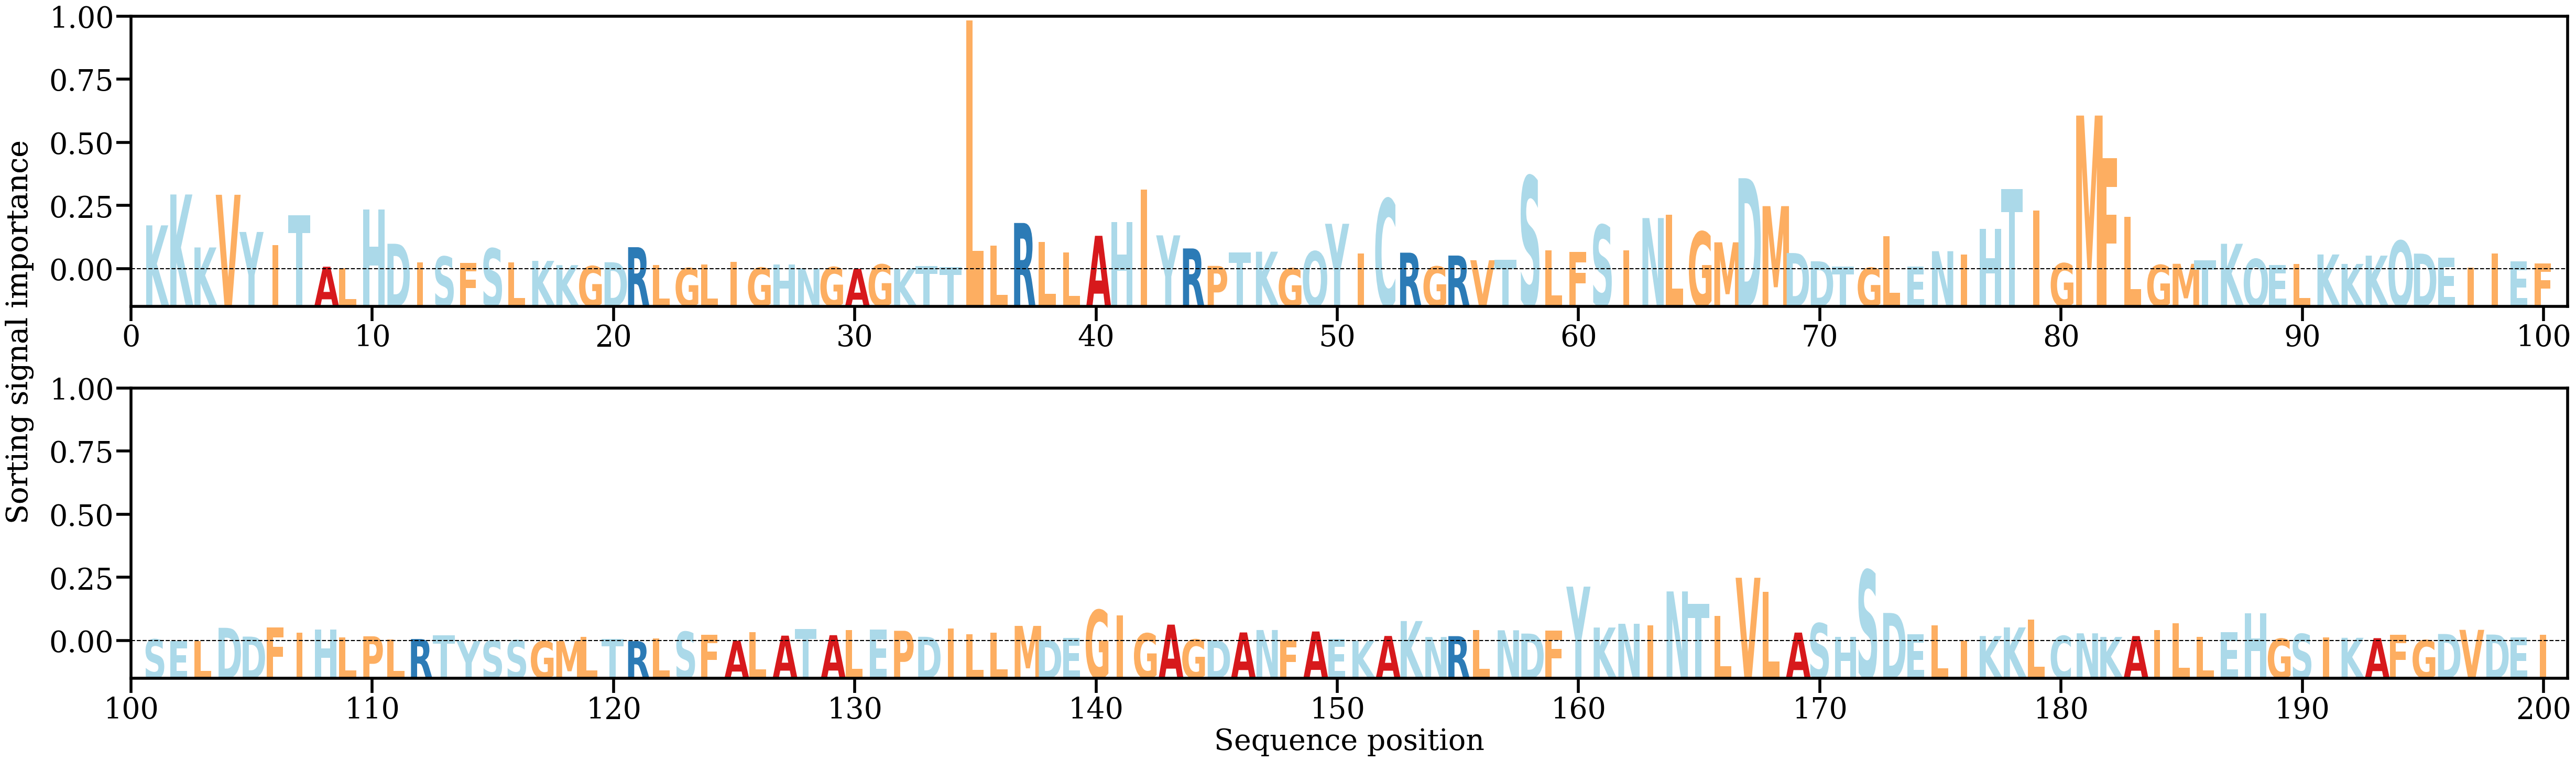

Data behind this chart, as committed beside it:
AA, Alpha
K, [0.0116682]
K, [0.01986573]
K, [0.00580484]
V, [0.0197858]
Y, [0.0099146]
I, [0.00642064]
T, [0.01433633]
A, [0.00068801]
L, [0.00037558]
H, [0.01586455]
D, [0.00678994]
I, [0.00179721]
S, [0.00338759]
F, [0.00166789]
S, [0.00554121]
L, [0.00183386]
K, [0.00224527]
K, [0.0011084]
G, [0.00085236]
D, [0.00187709]
R, [0.00587487]
L, [0.00116713]
G, [0.000328]
L, [0.00133386]
I, [0.00191813]
G, [0.00043875]
H, [0.00128263]
N, [0.00026552]
G, [0.00059384]
A, [0.00014178]
G, [0.00129589]
K, [0.00019816]
T, [0.00091731]
T, [0.00055823]
L, [0.06602275]
L, [0.00623007]
R, [0.01230027]
L, [0.00724786]
L, [0.00443967]
A, [0.00889933]
H, [0.0124868]
I, [0.02116456]
Y, [0.0090141]
R, [0.00554256]
P, [0.00090662]
T, [0.00447119]
K, [0.00468094]
G, [0.00027753]
Q, [0.00476385]
Y, [0.01208721]
I, [0.00415737]
C, [0.01870185]
R, [0.00441769]
G, [0.00075488]
R, [0.00365321]
V, [0.00241582]
T, [0.00248545]
S, [0.02470391]
L, [0.00498793]
F, [0.00463499]
... 140 more rows
